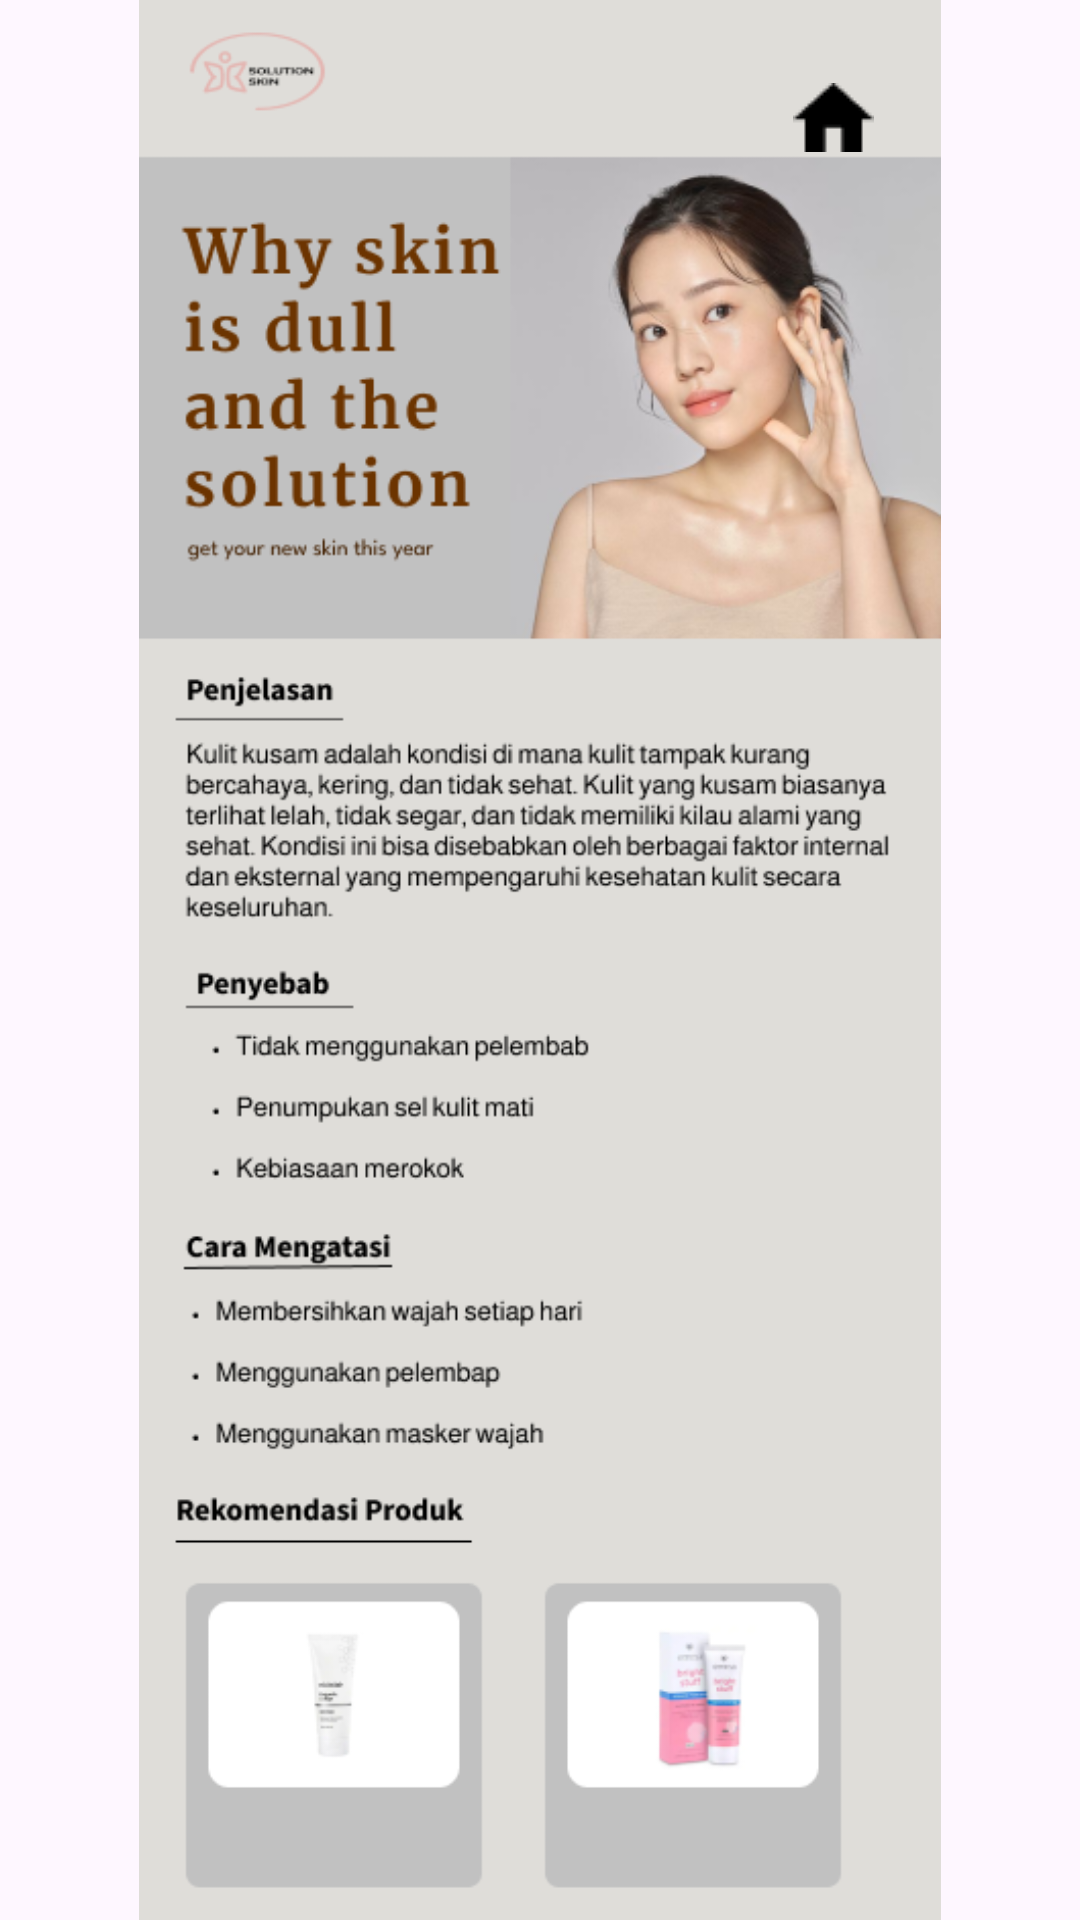

Write the Android layout XML for this screen, with the resource values it uses.
<!-- AndroidManifest.xml: application theme Theme.SolutionSkin2 -->
<!-- res/layout/activity_page8.xml -->
<?xml version="1.0" encoding="utf-8"?>
<androidx.constraintlayout.widget.ConstraintLayout xmlns:android="http://schemas.android.com/apk/res/android"
    xmlns:app="http://schemas.android.com/apk/res-auto"
    xmlns:tools="http://schemas.android.com/tools"
    android:id="@+id/main"
    android:layout_width="match_parent"
    android:layout_height="match_parent"
    tools:context=".page8">

    <ImageView
        android:id="@+id/imageView8"
        android:layout_width="wrap_content"
        android:layout_height="wrap_content"
        app:layout_constraintBottom_toBottomOf="parent"
        app:layout_constraintEnd_toEndOf="parent"
        app:layout_constraintStart_toStartOf="parent"
        app:layout_constraintTop_toTopOf="parent"
        app:srcCompat="@drawable/kusam" />

    <ImageView
        android:id="@+id/imageView14"
        android:layout_width="wrap_content"
        android:layout_height="wrap_content"
        app:layout_constraintBottom_toBottomOf="@+id/imageView8"
        app:layout_constraintEnd_toEndOf="parent"
        app:layout_constraintHorizontal_bias="0.794"
        app:layout_constraintStart_toStartOf="parent"
        app:layout_constraintTop_toTopOf="parent"
        app:layout_constraintVertical_bias="0.045"
        app:srcCompat="@drawable/home" />
</androidx.constraintlayout.widget.ConstraintLayout>
<!-- resources referenced by this layout -->
<resources>
  <!-- drawable home: png bitmap (drawable, 288 bytes) -->
  <!-- drawable kusam: png bitmap (drawable, 113216 bytes) -->
  <style name="Theme.SolutionSkin2" parent="Base.Theme.SolutionSkin2" />
  <style name="Base.Theme.SolutionSkin2" parent="Theme.Material3.DayNight.NoActionBar">
          
          
      </style>
</resources>
